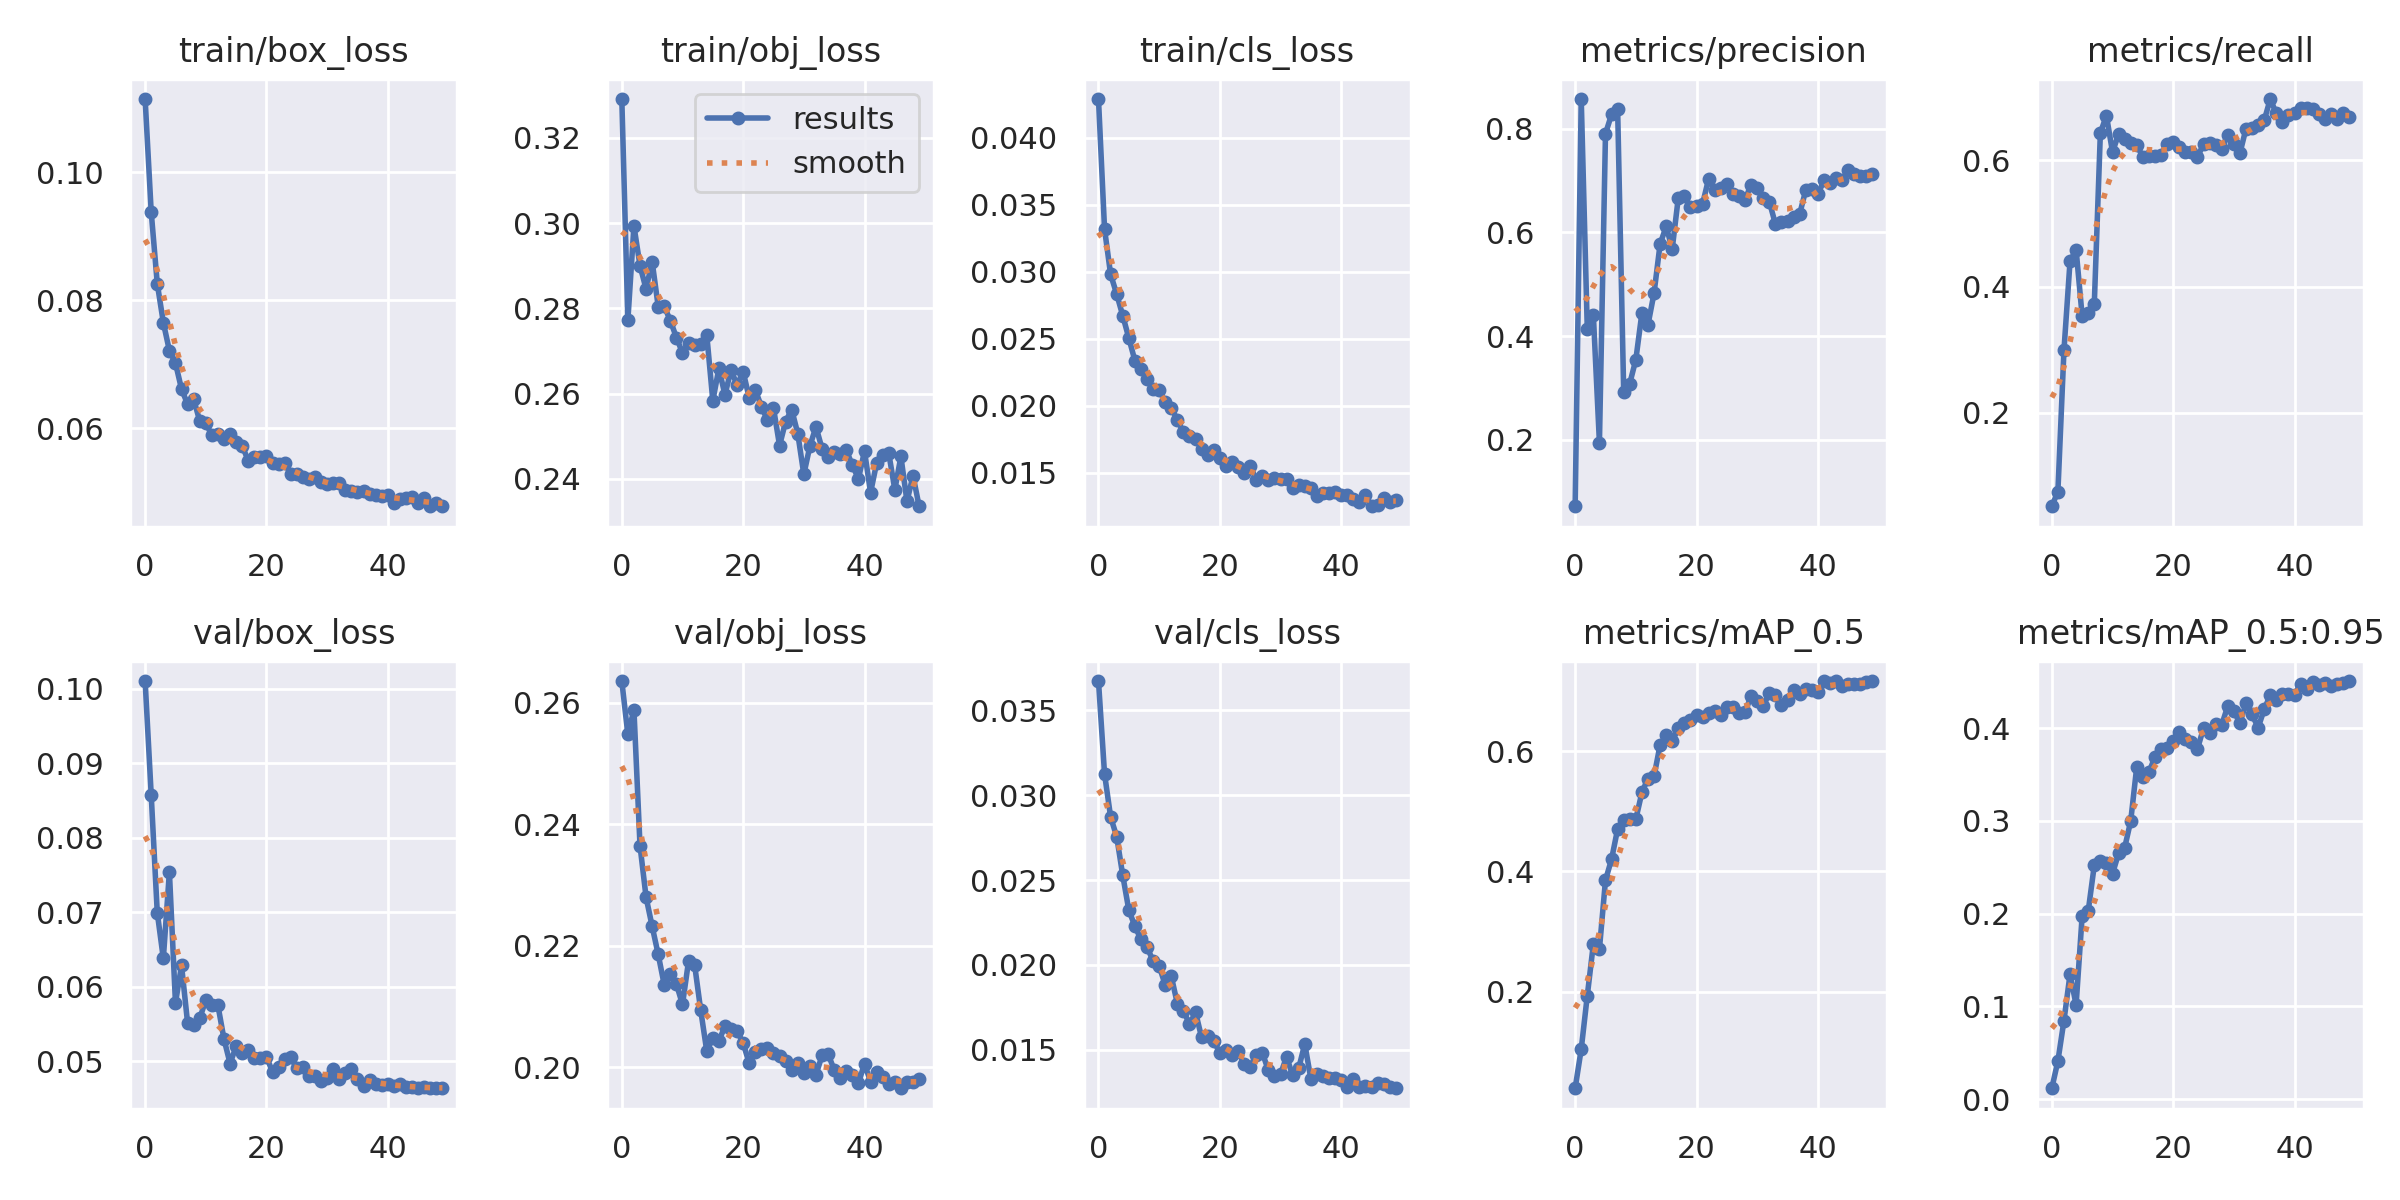

The file beside this chart, header and first rows:
epoch, train/box_loss, train/obj_loss, train/cls_loss, metrics/precision, metrics/recall, metrics/mAP_0.5, metrics/mAP_0.5:0.95, val/box_loss, val/obj_loss, val/cls_loss, x/lr0, x/lr1, x/lr2
0, 0.1114, 0.3291, 0.04291, 0.072, 0.05174, 0.03915, 0.0118, 0.101, 0.2636, 0.03672, 0.07036, 0.003294, 0.003294
1, 0.09379, 0.2773, 0.0332, 0.857, 0.07503, 0.1041, 0.04117, 0.08578, 0.2548, 0.03125, 0.04023, 0.006496, 0.006496
2, 0.08258, 0.2994, 0.02981, 0.4134, 0.2991, 0.193, 0.08472, 0.06996, 0.2589, 0.02872, 0.009963, 0.009566, 0.009566
3, 0.07648, 0.29, 0.02835, 0.4405, 0.44, 0.2792, 0.1346, 0.06382, 0.2365, 0.02756, 0.009406, 0.009406, 0.009406
4, 0.07209, 0.2845, 0.02673, 0.1949, 0.4584, 0.2706, 0.1016, 0.07542, 0.228, 0.02528, 0.009406, 0.009406, 0.009406
5, 0.07016, 0.291, 0.02506, 0.7902, 0.353, 0.3854, 0.1977, 0.05785, 0.2232, 0.02323, 0.009208, 0.009208, 0.009208
6, 0.06607, 0.2804, 0.02338, 0.8273, 0.3579, 0.4201, 0.2029, 0.06288, 0.2186, 0.02229, 0.00901, 0.00901, 0.00901
7, 0.06374, 0.2805, 0.02276, 0.8384, 0.3727, 0.4705, 0.2521, 0.05515, 0.2135, 0.0215, 0.008812, 0.008812, 0.008812
8, 0.06449, 0.2771, 0.02197, 0.2928, 0.6436, 0.4851, 0.2562, 0.05495, 0.2153, 0.02106, 0.008614, 0.008614, 0.008614
9, 0.06109, 0.2732, 0.02124, 0.3086, 0.6708, 0.4876, 0.2542, 0.0558, 0.2137, 0.02024, 0.008416, 0.008416, 0.008416
10, 0.06072, 0.2696, 0.02119, 0.3545, 0.6132, 0.4867, 0.2429, 0.05822, 0.2104, 0.01995, 0.008218, 0.008218, 0.008218
11, 0.0589, 0.2719, 0.02029, 0.4444, 0.6413, 0.5313, 0.2649, 0.05764, 0.2175, 0.01882, 0.00802, 0.00802, 0.00802
12, 0.05911, 0.2713, 0.01986, 0.4216, 0.6339, 0.5544, 0.2709, 0.05751, 0.2169, 0.01933, 0.007822, 0.007822, 0.007822
13, 0.05831, 0.2717, 0.01894, 0.4825, 0.627, 0.5578, 0.2998, 0.053, 0.2094, 0.01772, 0.007624, 0.007624, 0.007624
14, 0.05904, 0.2738, 0.01803, 0.5773, 0.624, 0.6105, 0.3584, 0.04973, 0.2027, 0.01732, 0.007426, 0.007426, 0.007426
15, 0.05788, 0.2583, 0.01778, 0.6113, 0.6058, 0.6264, 0.3471, 0.05202, 0.2048, 0.0165, 0.007228, 0.007228, 0.007228
16, 0.05719, 0.2659, 0.0175, 0.5684, 0.6074, 0.6166, 0.3524, 0.05113, 0.2044, 0.01721, 0.00703, 0.00703, 0.00703
17, 0.05491, 0.2597, 0.01679, 0.6667, 0.6069, 0.6379, 0.3687, 0.0516, 0.2068, 0.01573, 0.006832, 0.006832, 0.006832
18, 0.05543, 0.2655, 0.0163, 0.6695, 0.6083, 0.6465, 0.3768, 0.0505, 0.2063, 0.01579, 0.006634, 0.006634, 0.006634
19, 0.05552, 0.262, 0.01668, 0.6482, 0.6267, 0.6517, 0.3783, 0.05046, 0.206, 0.01551, 0.006436, 0.006436, 0.006436
20, 0.05565, 0.2651, 0.01607, 0.6505, 0.6295, 0.6609, 0.3858, 0.05062, 0.204, 0.01483, 0.006238, 0.006238, 0.006238
21, 0.05456, 0.259, 0.01549, 0.6547, 0.6216, 0.6573, 0.3952, 0.04861, 0.2006, 0.01499, 0.00604, 0.00604, 0.00604
22, 0.05434, 0.2609, 0.01583, 0.7033, 0.6133, 0.6629, 0.3886, 0.0492, 0.2026, 0.01469, 0.005842, 0.005842, 0.005842
23, 0.05455, 0.257, 0.01546, 0.6815, 0.6129, 0.6669, 0.3846, 0.05033, 0.203, 0.01494, 0.005644, 0.005644, 0.005644
24, 0.0528, 0.2538, 0.01496, 0.6852, 0.6048, 0.6599, 0.3775, 0.05057, 0.2033, 0.01415, 0.005446, 0.005446, 0.005446
25, 0.05289, 0.2566, 0.01554, 0.694, 0.6261, 0.6732, 0.3997, 0.04908, 0.2024, 0.01398, 0.005248, 0.005248, 0.005248
26, 0.05236, 0.2478, 0.01449, 0.6731, 0.6282, 0.6736, 0.3951, 0.04924, 0.2019, 0.01472, 0.00505, 0.00505, 0.00505
27, 0.05198, 0.2534, 0.01475, 0.6705, 0.6241, 0.6628, 0.4038, 0.04801, 0.201, 0.01484, 0.004852, 0.004852, 0.004852
28, 0.05232, 0.2562, 0.01444, 0.6629, 0.6179, 0.6644, 0.4033, 0.04806, 0.1995, 0.01379, 0.004654, 0.004654, 0.004654
29, 0.05153, 0.2506, 0.01461, 0.6922, 0.6408, 0.6921, 0.4237, 0.04738, 0.2007, 0.01347, 0.004456, 0.004456, 0.004456
30, 0.05129, 0.241, 0.01457, 0.6849, 0.6261, 0.6837, 0.418, 0.04775, 0.1991, 0.01356, 0.004258, 0.004258, 0.004258
31, 0.05138, 0.2477, 0.01452, 0.6663, 0.6112, 0.6747, 0.4054, 0.04897, 0.2003, 0.01459, 0.00406, 0.00406, 0.00406
32, 0.05147, 0.2522, 0.01385, 0.6592, 0.6503, 0.6969, 0.4265, 0.04767, 0.1988, 0.0135, 0.003862, 0.003862, 0.003862
33, 0.05034, 0.2471, 0.01412, 0.6163, 0.6512, 0.6942, 0.4146, 0.0484, 0.202, 0.01392, 0.003664, 0.003664, 0.003664
34, 0.0502, 0.245, 0.01398, 0.6192, 0.6552, 0.6764, 0.4004, 0.04905, 0.2022, 0.01534, 0.003466, 0.003466, 0.003466
35, 0.05003, 0.2464, 0.01384, 0.6225, 0.6632, 0.6856, 0.42, 0.04768, 0.1996, 0.01331, 0.003268, 0.003268, 0.003268
36, 0.05023, 0.2457, 0.01328, 0.629, 0.6972, 0.7017, 0.4356, 0.04678, 0.1983, 0.01357, 0.00307, 0.00307, 0.00307
37, 0.04967, 0.2467, 0.01351, 0.6352, 0.6743, 0.6953, 0.4306, 0.04746, 0.1995, 0.01344, 0.002872, 0.002872, 0.002872
38, 0.04954, 0.2432, 0.01352, 0.6812, 0.6606, 0.7034, 0.4367, 0.04699, 0.1987, 0.01336, 0.002674, 0.002674, 0.002674
39, 0.04934, 0.24, 0.01358, 0.683, 0.6722, 0.7023, 0.437, 0.04681, 0.1974, 0.01333, 0.002476, 0.002476, 0.002476
40, 0.04952, 0.2465, 0.01332, 0.6731, 0.6755, 0.6982, 0.4354, 0.04704, 0.2006, 0.01325, 0.002278, 0.002278, 0.002278
41, 0.04828, 0.2367, 0.01337, 0.7, 0.6828, 0.7166, 0.4479, 0.04666, 0.1976, 0.01283, 0.00208, 0.00208, 0.00208
42, 0.04885, 0.2437, 0.01304, 0.6957, 0.6824, 0.7141, 0.4424, 0.04695, 0.1993, 0.01328, 0.001882, 0.001882, 0.001882
43, 0.04907, 0.2457, 0.01282, 0.7057, 0.6814, 0.7161, 0.45, 0.04656, 0.1984, 0.0128, 0.001684, 0.001684, 0.001684
44, 0.04917, 0.246, 0.01333, 0.7, 0.6736, 0.7087, 0.4463, 0.0466, 0.1972, 0.01289, 0.001486, 0.001486, 0.001486
45, 0.04832, 0.2374, 0.0125, 0.7197, 0.6663, 0.7119, 0.4481, 0.04645, 0.1976, 0.01282, 0.001288, 0.001288, 0.001288
46, 0.04908, 0.2452, 0.01256, 0.7128, 0.6731, 0.7115, 0.4457, 0.04652, 0.1966, 0.01307, 0.00109, 0.00109, 0.00109
47, 0.04787, 0.2347, 0.01313, 0.7077, 0.6652, 0.7116, 0.4476, 0.04644, 0.1976, 0.01299, 0.000892, 0.000892, 0.000892
48, 0.04821, 0.2407, 0.01285, 0.7078, 0.6754, 0.7145, 0.4482, 0.04641, 0.1976, 0.01279, 0.000694, 0.000694, 0.000694
49, 0.04777, 0.2336, 0.01294, 0.7119, 0.669, 0.7164, 0.4506, 0.04642, 0.1981, 0.01274, 0.000496, 0.000496, 0.000496
